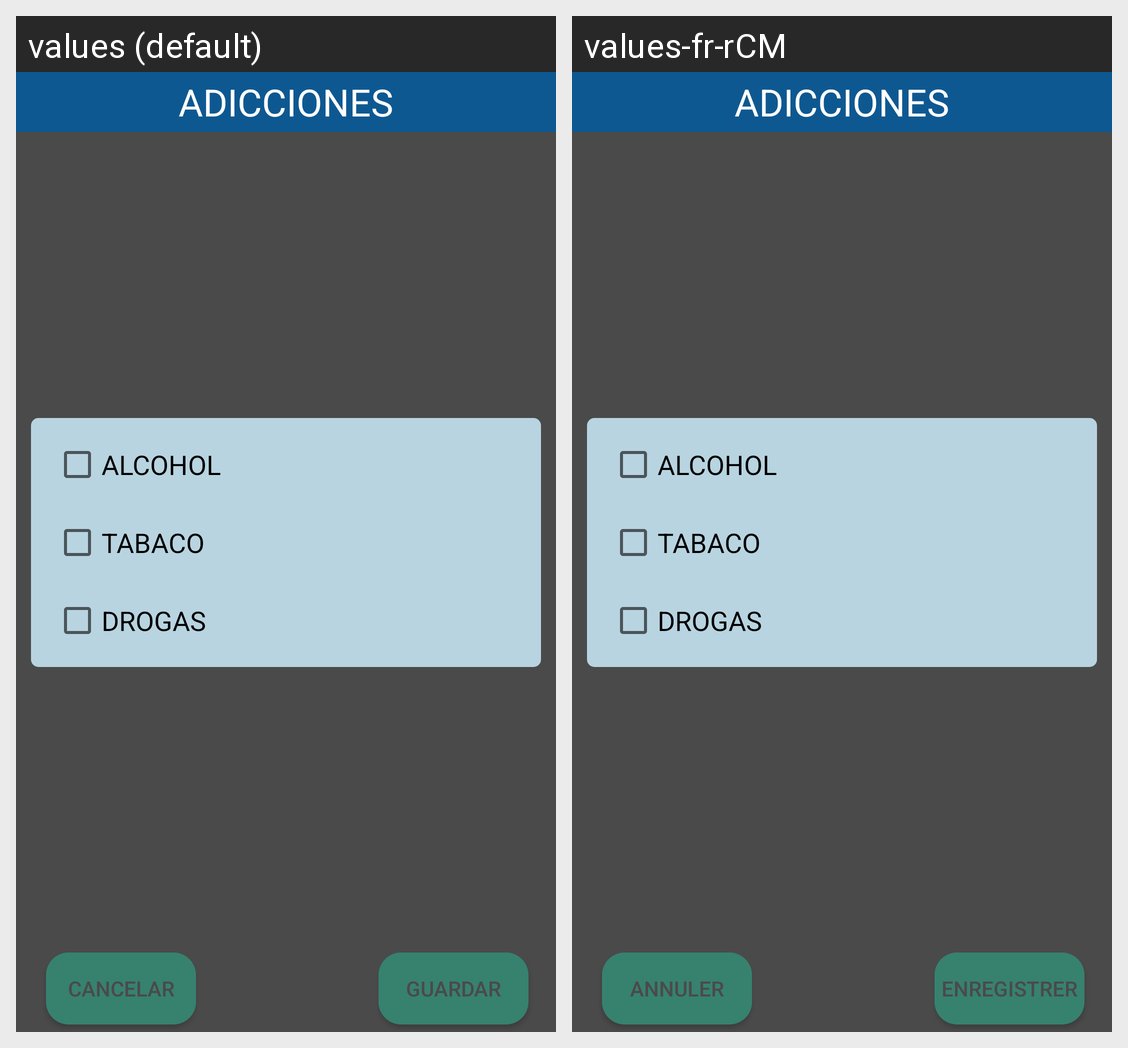

The same Android screen rendered under two of its app's locales, left to right. List the strings drawn on it with the default value and each locale's translation.
Android screen res/layout/alert_adicciones.xml rendered under 2 locales, left to right: values (default), values-fr-rCM. Device: Nexus 5 (rendered at 1080×1920; each locale shown at half size, 540×960, under a caption strip naming it); theme AppTheme.
Strings drawn on this screen, with the default value and each locale's value (text and hints the layout hard-codes, and strings that could not be matched under every locale, appear in the picture but are not listed):

adicciones
  values: ADICCIONES
  values-fr-rCM: ADICCIONES  [not translated; the default value is used]

cancelar
  values: CANCELAR
  values-fr-rCM: ANNULER

guardar
  values: GUARDAR
  values-fr-rCM: ENREGISTRER

alcohol
  values: ALCOHOL
  values-fr-rCM: ALCOHOL  [not translated; the default value is used]

tabaco
  values: TABACO
  values-fr-rCM: TABACO  [not translated; the default value is used]

drogas
  values: DROGAS
  values-fr-rCM: DROGAS  [not translated; the default value is used]
